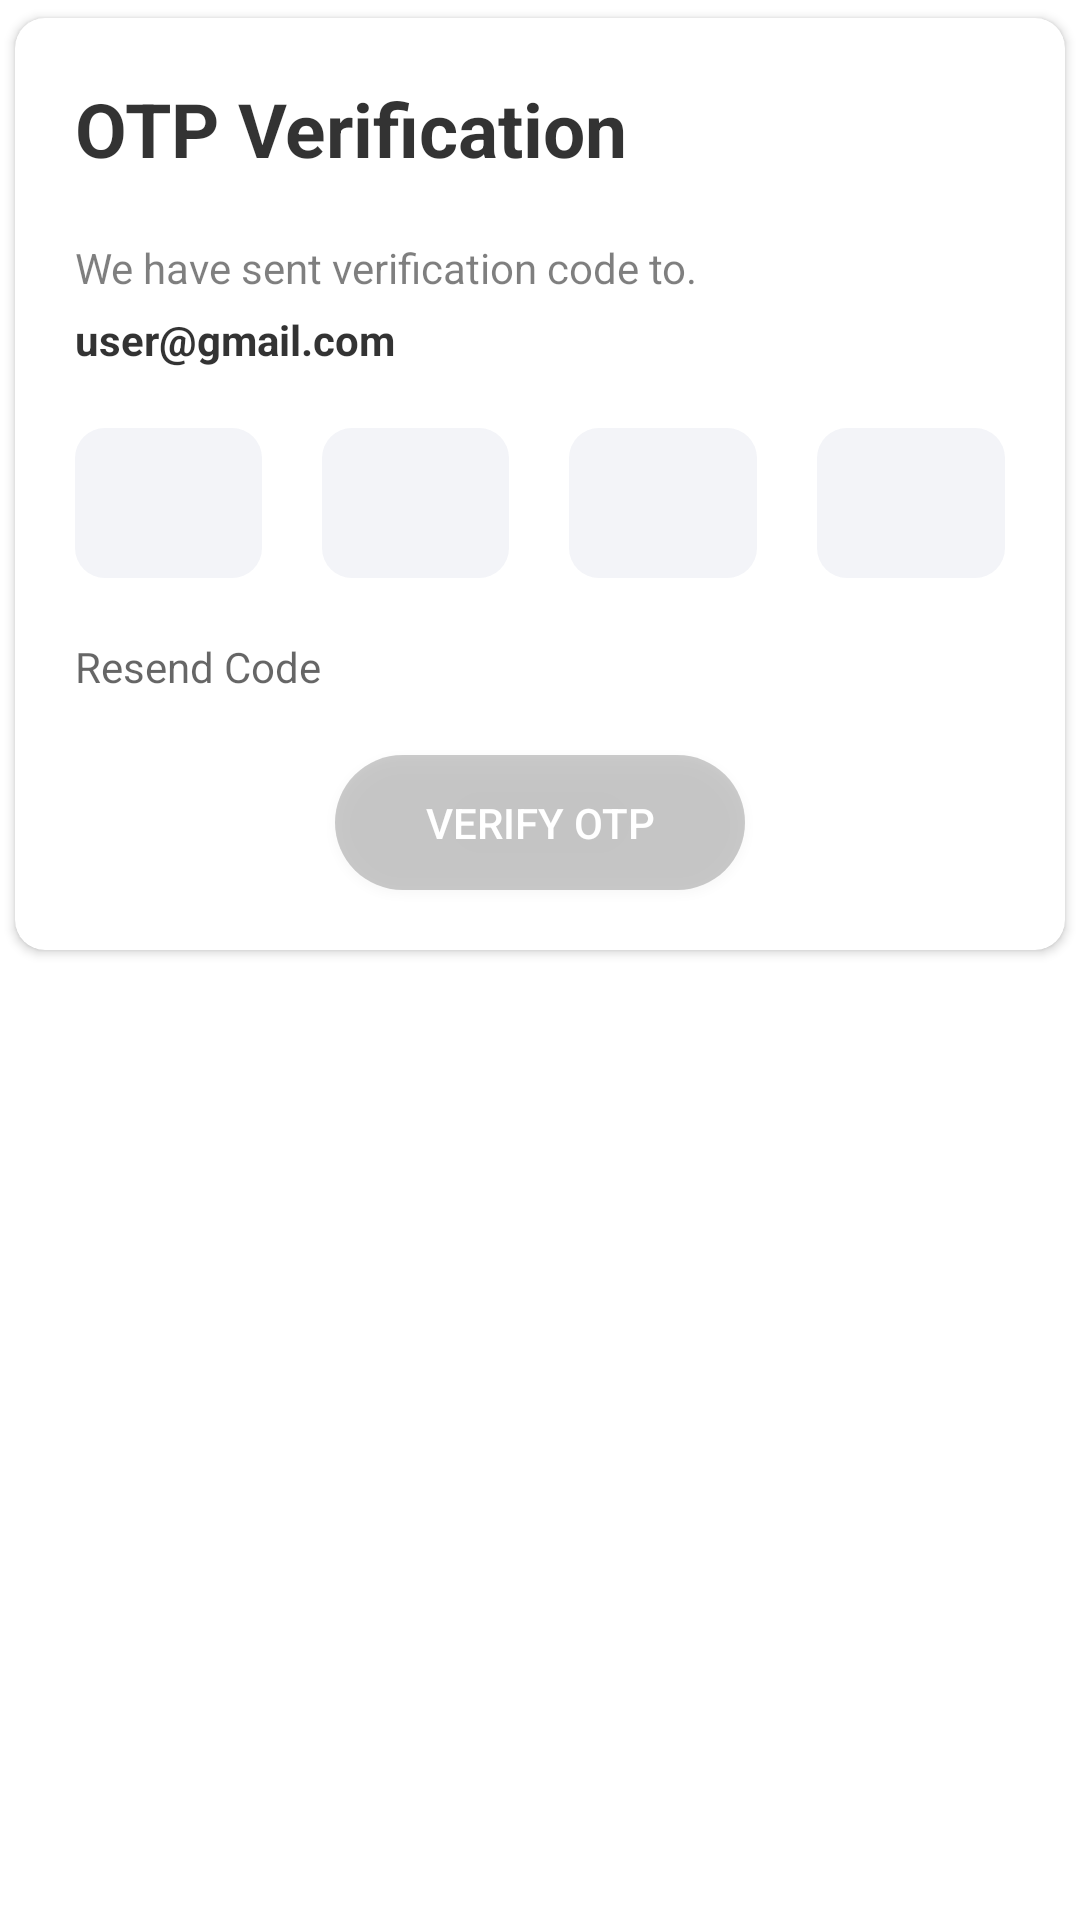

Reconstruct the res/layout file that produces this screen, plus the resources it refers to.
<!-- AndroidManifest.xml: application theme Theme.IdeaLab -->
<!-- res/layout/otp_verification_layout.xml -->
<?xml version="1.0" encoding="utf-8"?>
<RelativeLayout xmlns:android="http://schemas.android.com/apk/res/android"
    android:layout_width="match_parent"
    android:layout_height="match_parent"
    xmlns:app="http://schemas.android.com/apk/res-auto">

    <androidx.cardview.widget.CardView
        android:layout_width="match_parent"
        android:layout_height="wrap_content"
        app:cardUseCompatPadding="true"
        app:cardCornerRadius="10dp"
        app:cardBackgroundColor="@color/white"
        >
        <LinearLayout
            android:layout_width="match_parent"
            android:layout_height="wrap_content"
            android:orientation="vertical">

            <TextView
                android:layout_width="wrap_content"
                android:layout_height="wrap_content"
                android:text="OTP Verification"
                android:layout_marginStart="20dp"
                android:layout_marginEnd="20dp"
                android:layout_marginTop="20dp"
                android:textColor="#CC000000"
                android:textSize="25sp"
                android:textStyle="bold"/>

            <TextView
                android:layout_width="wrap_content"
                android:layout_height="wrap_content"
                android:layout_marginEnd="20dp"
                android:layout_marginStart="20dp"
                android:layout_marginTop="20dp"
                android:textColor="#80000000"
                android:text="We have sent verification code to."/>

            <TextView
                android:id="@+id/tvEmail"
                android:layout_width="wrap_content"
                android:layout_height="wrap_content"
                android:layout_marginStart="20dp"
                android:layout_marginTop="5dp"
                android:textColor="#CC000000"
                android:text="user@gmail.com"
                android:textStyle="bold"/>

            <LinearLayout
                android:layout_width="match_parent"
                android:layout_height="wrap_content"
                android:orientation="horizontal"
                android:gravity="center"
                android:weightSum="4"
                android:layout_marginStart="20dp"
                android:layout_marginEnd="20dp"
                android:layout_marginTop="20dp"
                >

                <EditText
                    android:id="@+id/otpET1"
                    android:layout_width="50dp"
                    android:layout_height="50dp"
                    android:layout_marginEnd="10dp"
                    android:gravity="center"
                    android:inputType="number"
                    android:maxLines="1"
                    android:textStyle="bold"
                    android:textSize="30sp"
                    android:textColor="#000000"
                    android:layout_weight="1"
                    android:background="@drawable/round_back_blue"/>

                <EditText
                    android:id="@+id/otpET2"
                    android:layout_width="50dp"
                    android:layout_marginStart="10dp"
                    android:layout_height="50dp"
                    android:layout_marginEnd="10dp"
                    android:gravity="center"
                    android:inputType="number"
                    android:maxLines="1"
                    android:textStyle="bold"
                    android:textSize="30sp"
                    android:textColor="#000000"
                    android:layout_weight="1"
                    android:background="@drawable/round_back_blue"/>

                <EditText
                    android:id="@+id/otpET3"
                    android:layout_width="50dp"
                    android:layout_marginStart="10dp"
                    android:layout_height="50dp"
                    android:layout_marginEnd="10dp"
                    android:gravity="center"
                    android:inputType="number"
                    android:maxLines="1"
                    android:textStyle="bold"
                    android:textSize="30sp"
                    android:textColor="#000000"
                    android:layout_weight="1"
                    android:background="@drawable/round_back_blue"/>

                <EditText
                    android:id="@+id/otpET4"
                    android:layout_width="50dp"
                    android:layout_marginStart="10dp"
                    android:layout_height="50dp"
                    android:gravity="center"
                    android:inputType="number"
                    android:maxLines="1"
                    android:textStyle="bold"
                    android:textSize="30sp"
                    android:textColor="#000000"
                    android:layout_weight="1"
                    android:background="@drawable/round_back_blue"/>


            </LinearLayout>

            <TextView
                android:id="@+id/TVresend"
                android:layout_width="wrap_content"
                android:layout_height="wrap_content"
                android:text="Resend Code"
                android:textColor="#99000000"
                android:layout_marginTop="20dp"
                android:layout_marginStart="20dp"/>

            <androidx.appcompat.widget.AppCompatButton
                android:id="@+id/verifyButton"
                android:layout_width="wrap_content"
                android:layout_height="45dp"
                android:layout_marginBottom="20dp"
                android:paddingStart="30dp"
                android:paddingEnd="30dp"
                android:layout_marginTop="20dp"
                android:background="@drawable/round_back_brown"
                android:layout_gravity="center"
                android:text="Verify OTP"
                android:textColor="#FFFFFF"
                />



        </LinearLayout>


    </androidx.cardview.widget.CardView>

</RelativeLayout>
<!-- resources referenced by this layout -->
<resources>
  <color name="white">#FFFFFFFF</color>
  <!-- drawable round_back_blue (drawable) -->
  <?xml version="1.0" encoding="utf-8"?>
  <shape xmlns:android="http://schemas.android.com/apk/res/android"
      android:shape="rectangle">
  
      <corners android:radius="10dp"/>
      <solid android:color="#0D132F7A"/>
  
  
  </shape>
  <!-- drawable round_back_brown (drawable) -->
  <?xml version="1.0" encoding="utf-8"?>
  <shape xmlns:android="http://schemas.android.com/apk/res/android"
      android:shape="rectangle">
  
      <corners android:radius="100dp"/>
      <solid android:color="#33000000"/>
  
  
  </shape>
  <style name="Theme.IdeaLab" parent="Theme.MaterialComponents.Light.NoActionBar">
          
          <item name="colorPrimary">@color/blue</item>
          <item name="colorPrimaryVariant">@color/dark_blue</item>
          <item name="colorOnPrimary">@color/light_blue</item>
          
          <item name="colorSecondary">@color/teal_200</item>
          <item name="colorSecondaryVariant">@color/teal_700</item>
          <item name="colorOnSecondary">@color/bgColor</item>
          
          <item name="android:statusBarColor" tools:targetApi="l">?attr/colorPrimaryVariant</item>
  
  
          
          <item name="drawerArrowStyle">@style/DrawerIcon</item>
          <item name="android:divider">@drawable/menu_item_padding</item>
          <item name="android:listDivider">@android:color/transparent</item>
      </style>
  <color name="blue">#1C63A5</color>
  <color name="dark_blue">#1D2A6A</color>
  <color name="light_blue">#87A2FB</color>
  <color name="teal_200">#FF03DAC5</color>
  <color name="teal_700">#FF018786</color>
  <color name="bgColor">#EEE8DF</color>
  <style name="DrawerIcon" parent="Widget.AppCompat.DrawerArrowToggle">
          <item name="color">@color/blue</item>
      </style>
  <!-- drawable menu_item_padding (drawable) -->
  <?xml version="1.0" encoding="utf-8"?>
  <layer-list xmlns:android="http://schemas.android.com/apk/res/android">
  <item
      android:left="10dp"
      android:right="10dp"
      android:height="60dp"
      android:drawable="@drawable/menu_back_state"
      >
  
  </item>
  </layer-list>
  <!-- drawable menu_back_state (drawable) -->
  <?xml version="1.0" encoding="utf-8"?>
  <selector xmlns:android="http://schemas.android.com/apk/res/android">
  <item android:drawable="@android:color/transparent" android:state_checked="false"/>
      <item android:drawable="@drawable/menu_back" android:state_checked="true" />
  
  </selector>
  <!-- drawable menu_back (drawable) -->
  <?xml version="1.0" encoding="utf-8"?>
  <shape xmlns:android="http://schemas.android.com/apk/res/android">
  <solid android:color="#F6EBBE" />
      <corners android:radius="25dp"/>
  </shape>
</resources>
